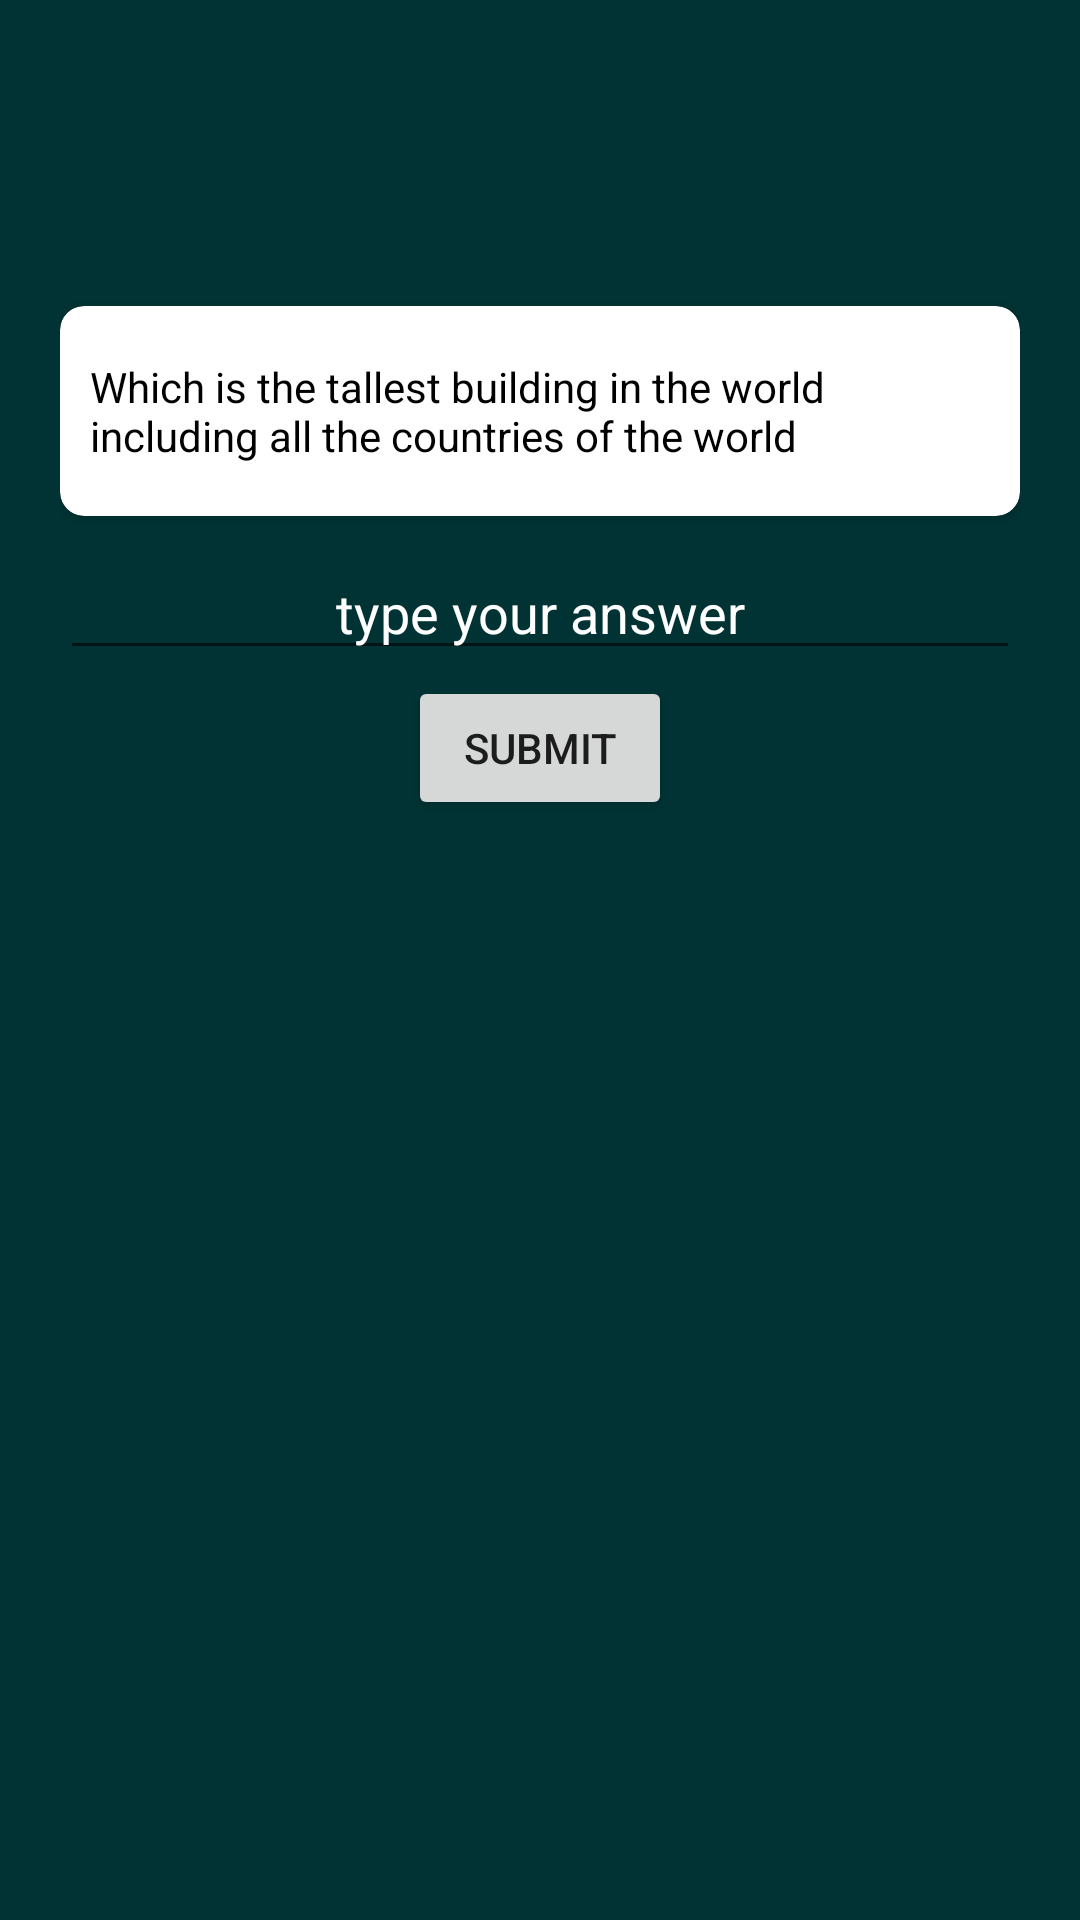

Here is an Android app screen rendered from its layout file. Give the layout XML and the strings, colors and styles it references.
<!-- AndroidManifest.xml: application theme Theme.GuessIt -->
<!-- res/layout/activity_answer_question.xml -->
<?xml version="1.0" encoding="utf-8"?>
<androidx.constraintlayout.widget.ConstraintLayout xmlns:android="http://schemas.android.com/apk/res/android"
    xmlns:app="http://schemas.android.com/apk/res-auto"
    xmlns:tools="http://schemas.android.com/tools"
    android:layout_width="match_parent"
    android:paddingStart="20dp"
    android:paddingEnd="20dp"
    android:background="@color/colorPrimary"
    android:layout_height="match_parent"
    tools:context=".AnswerQuestion">
    <LinearLayout
        android:id="@+id/banner"
        android:layout_width="match_parent"
        android:layout_height="wrap_content"
        android:layout_alignParentBottom="true"
        android:orientation="vertical"
        app:layout_constraintTop_toTopOf="parent"
        />
    <ProgressBar
        android:id="@+id/progress"
        android:layout_width="30dp"
        android:visibility="gone"
        app:layout_constraintStart_toStartOf="parent"
        app:layout_constraintEnd_toEndOf="parent"
        app:layout_constraintTop_toTopOf="parent"
        android:layout_marginTop="52dp"
        android:layout_height="30dp"
        android:background="@drawable/progress"
        android:padding="5dp" />
    <Button
        android:id="@+id/reload"
        android:visibility="gone"
        android:layout_width="wrap_content"
        app:layout_constraintStart_toStartOf="parent"
        app:layout_constraintEnd_toEndOf="parent"
        app:layout_constraintTop_toTopOf="parent"
        android:layout_marginTop="52dp"
        android:text="reload"
        android:textSize="12sp"
        android:layout_height="wrap_content"
        android:padding="5dp" />
    <androidx.cardview.widget.CardView
        android:id="@+id/quiz"
        android:layout_width="match_parent"
        android:layout_height="70dp"
        app:cardCornerRadius="8dp"
        android:backgroundTint="@color/white"
        app:layout_constraintStart_toStartOf="parent"
        app:layout_constraintEnd_toEndOf="parent"
        app:layout_constraintTop_toTopOf="parent"
        android:layout_marginTop="102dp">
        <TextView
            android:id="@+id/question"
            android:padding="10dp"
            android:layout_gravity="center"
            android:textColor="@color/black"
            android:layout_width="match_parent"
            android:layout_height="wrap_content"
            android:text="Which is the tallest building in the world including all the countries of the world"/>

    </androidx.cardview.widget.CardView>
    <EditText
        android:id="@+id/answer"
        android:hint="type your answer"
        android:textColor="@color/white"
        android:gravity="center_horizontal"
        android:inputType="textCapWords"
        android:textColorHint="@color/white"
        android:textColorHighlight="@color/white"
        android:textColorLink="@color/white"
        android:paddingStart="5dp"
        android:paddingEnd="5dp"
        app:layout_constraintTop_toBottomOf="@id/quiz"
        android:layout_marginTop="10dp"
        android:layout_width="match_parent"
        android:layout_height="wrap_content"
        app:layout_constraintStart_toStartOf="parent"/>
    <TextView
        android:layout_width="wrap_content"
        android:id="@+id/countdown"
        android:visibility="gone"
        android:layout_height="wrap_content"
        app:layout_constraintStart_toStartOf="parent"
        app:layout_constraintTop_toBottomOf="@id/answer"
        android:textColor="@color/white"
        android:text="Countdown"/>
    <Button
        android:id="@+id/submit"
        app:layout_constraintStart_toStartOf="parent"
        app:layout_constraintTop_toBottomOf="@id/countdown"
        android:layout_marginTop="2dp"
        app:layout_constraintEnd_toEndOf="parent"
        android:text="submit"
        android:layout_width="wrap_content"
        android:layout_height="wrap_content"/>
    <LinearLayout
        android:id="@+id/banner_container"
        android:layout_width="match_parent"
        android:layout_height="wrap_content"
        android:layout_alignParentBottom="true"
        android:orientation="vertical"
        app:layout_constraintBottom_toBottomOf="parent"
        />

</androidx.constraintlayout.widget.ConstraintLayout>
<!-- resources referenced by this layout -->
<resources>
  <color name="black">#FF000000</color>
  <color name="colorPrimary">#013334</color>
  <color name="white">#FFFFFFFF</color>
  <!-- drawable progress (drawable) -->
  <?xml version="1.0" encoding="utf-8"?>
  <shape xmlns:android="http://schemas.android.com/apk/res/android"
      android:shape="oval">
      <gradient
          android:startColor="@color/colorPrimary"
          android:centerColor="@color/colorPrimary"
          android:endColor="@color/gold"/>
  </shape>
  <style name="Theme.GuessIt" parent="Theme.MaterialComponents.DayNight.DarkActionBar">
          
          <item name="colorPrimary">@color/purple_500</item>
          <item name="colorPrimaryVariant">@color/purple_700</item>
          <item name="colorOnPrimary">@color/white</item>
          
          <item name="colorSecondary">@color/teal_200</item>
          <item name="colorSecondaryVariant">@color/teal_700</item>
          <item name="colorOnSecondary">@color/black</item>
          
          <item name="windowActionBar">false</item>
          <item name="windowNoTitle">true</item>
          <item name="android:statusBarColor" tools:targetApi="l">?attr/colorPrimaryVariant</item>
          
      </style>
  <color name="gold">#d4af37</color>
  <color name="purple_500">#013334</color>
  <color name="purple_700">#013334</color>
  <color name="teal_200">#FF03DAC5</color>
  <color name="teal_700">#FF018786</color>
</resources>
